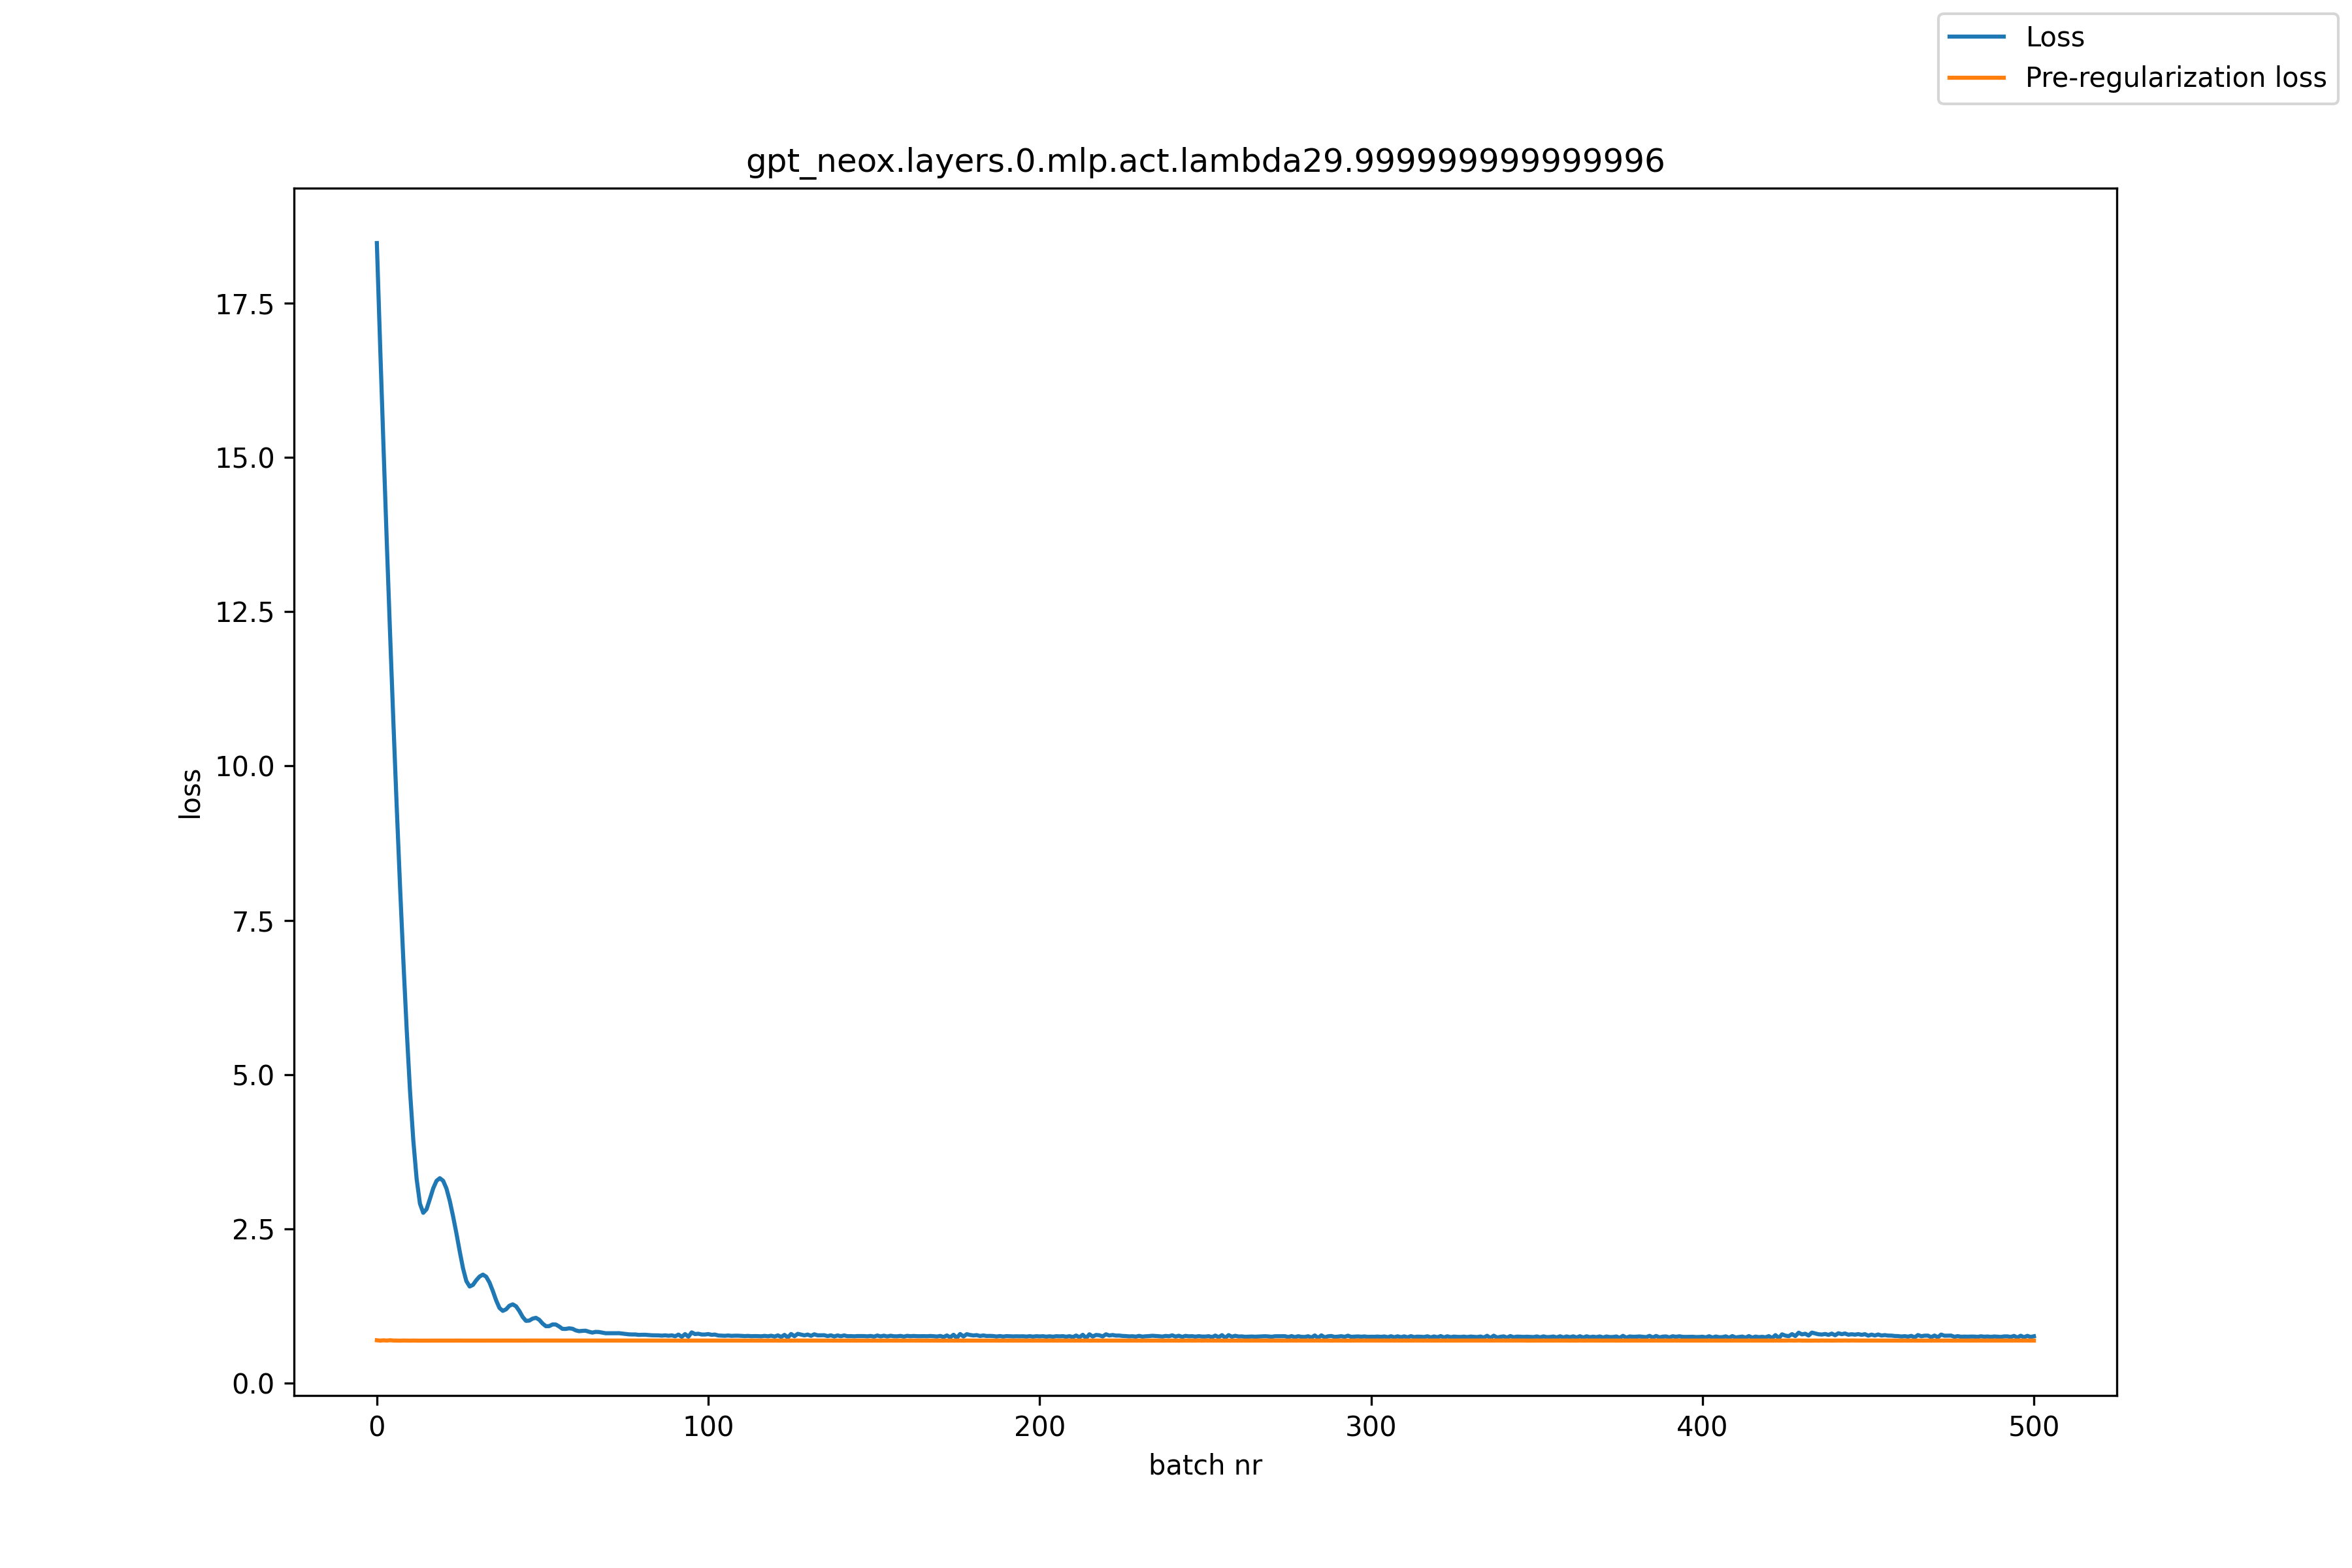

Source data for this figure (header and first rows):
, loss, pre_reg_loss
0, 18.47, 0.6975
1, 16.79, 0.6921
2, 15.18, 0.6966
3, 13.62, 0.693
4, 12.13, 0.698
5, 10.69, 0.6935
6, 9.329, 0.6922
7, 8.043, 0.6917
8, 6.842, 0.6931
9, 5.733, 0.6926
10, 4.739, 0.6918
11, 3.935, 0.6927
12, 3.312, 0.692
13, 2.911, 0.6915
14, 2.762, 0.6918
15, 2.821, 0.6919
16, 2.985, 0.6923
17, 3.158, 0.6922
18, 3.279, 0.6924
19, 3.323, 0.6925
20, 3.28, 0.692
21, 3.156, 0.6922
22, 2.956, 0.6925
23, 2.705, 0.6924
24, 2.431, 0.6924
25, 2.138, 0.6927
26, 1.863, 0.6921
27, 1.657, 0.6922
28, 1.568, 0.6923
29, 1.594, 0.6926
30, 1.67, 0.6927
31, 1.73, 0.6934
32, 1.761, 0.6937
33, 1.727, 0.6934
34, 1.632, 0.6935
35, 1.495, 0.6935
36, 1.343, 0.6935
37, 1.22, 0.6932
38, 1.174, 0.6929
39, 1.199, 0.6926
40, 1.257, 0.6927
41, 1.279, 0.6921
42, 1.248, 0.6924
43, 1.171, 0.6928
44, 1.075, 0.693
45, 1.012, 0.6931
46, 1.016, 0.6934
47, 1.048, 0.6933
48, 1.061, 0.693
49, 1.03, 0.6927
50, 0.9688, 0.6932
51, 0.9253, 0.693
52, 0.9263, 0.6929
53, 0.9536, 0.6928
54, 0.9528, 0.6933
55, 0.921, 0.6931
56, 0.8825, 0.6931
57, 0.8812, 0.6932
58, 0.8907, 0.6931
59, 0.8844, 0.6931
... 441 more rows
